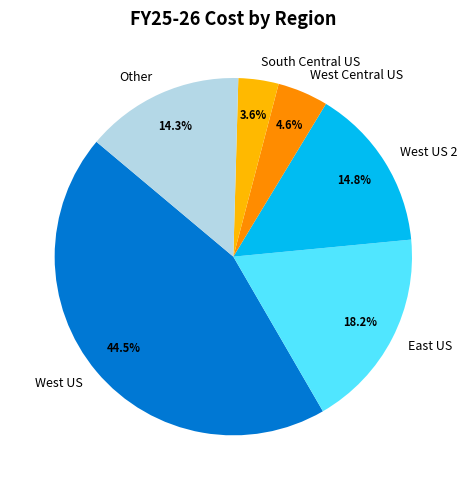

Source code (Python):
# chart-name: fy-regional-cost
import matplotlib
matplotlib.use('Agg')
import matplotlib.pyplot as plt

regions = ['West US', 'East US', 'West US 2', 'West Central US', 'South Central US', 'Other']
reg_costs = [188169, 76859, 62640, 19418, 15396, 423131 - 188169 - 76859 - 62640 - 19418 - 15396]
reg_colors = ['#0078D4', '#50E6FF', '#00BCF2', '#FF8C00', '#FFB900', '#B4D8E7']

fig, ax = plt.subplots(figsize=(7, 5))
wedges, texts, autotexts = ax.pie(reg_costs, labels=regions, autopct='%1.1f%%', colors=reg_colors, startangle=140,
pctdistance=0.8, textprops={'fontsize': 9})
for t in autotexts:
    t.set_fontsize(8)
    t.set_fontweight('bold')
ax.set_title('FY25-26 Cost by Region', fontsize=13, fontweight='bold')
plt.tight_layout()
plt.savefig('fy-regional-cost.svg', bbox_inches='tight')
plt.close()
